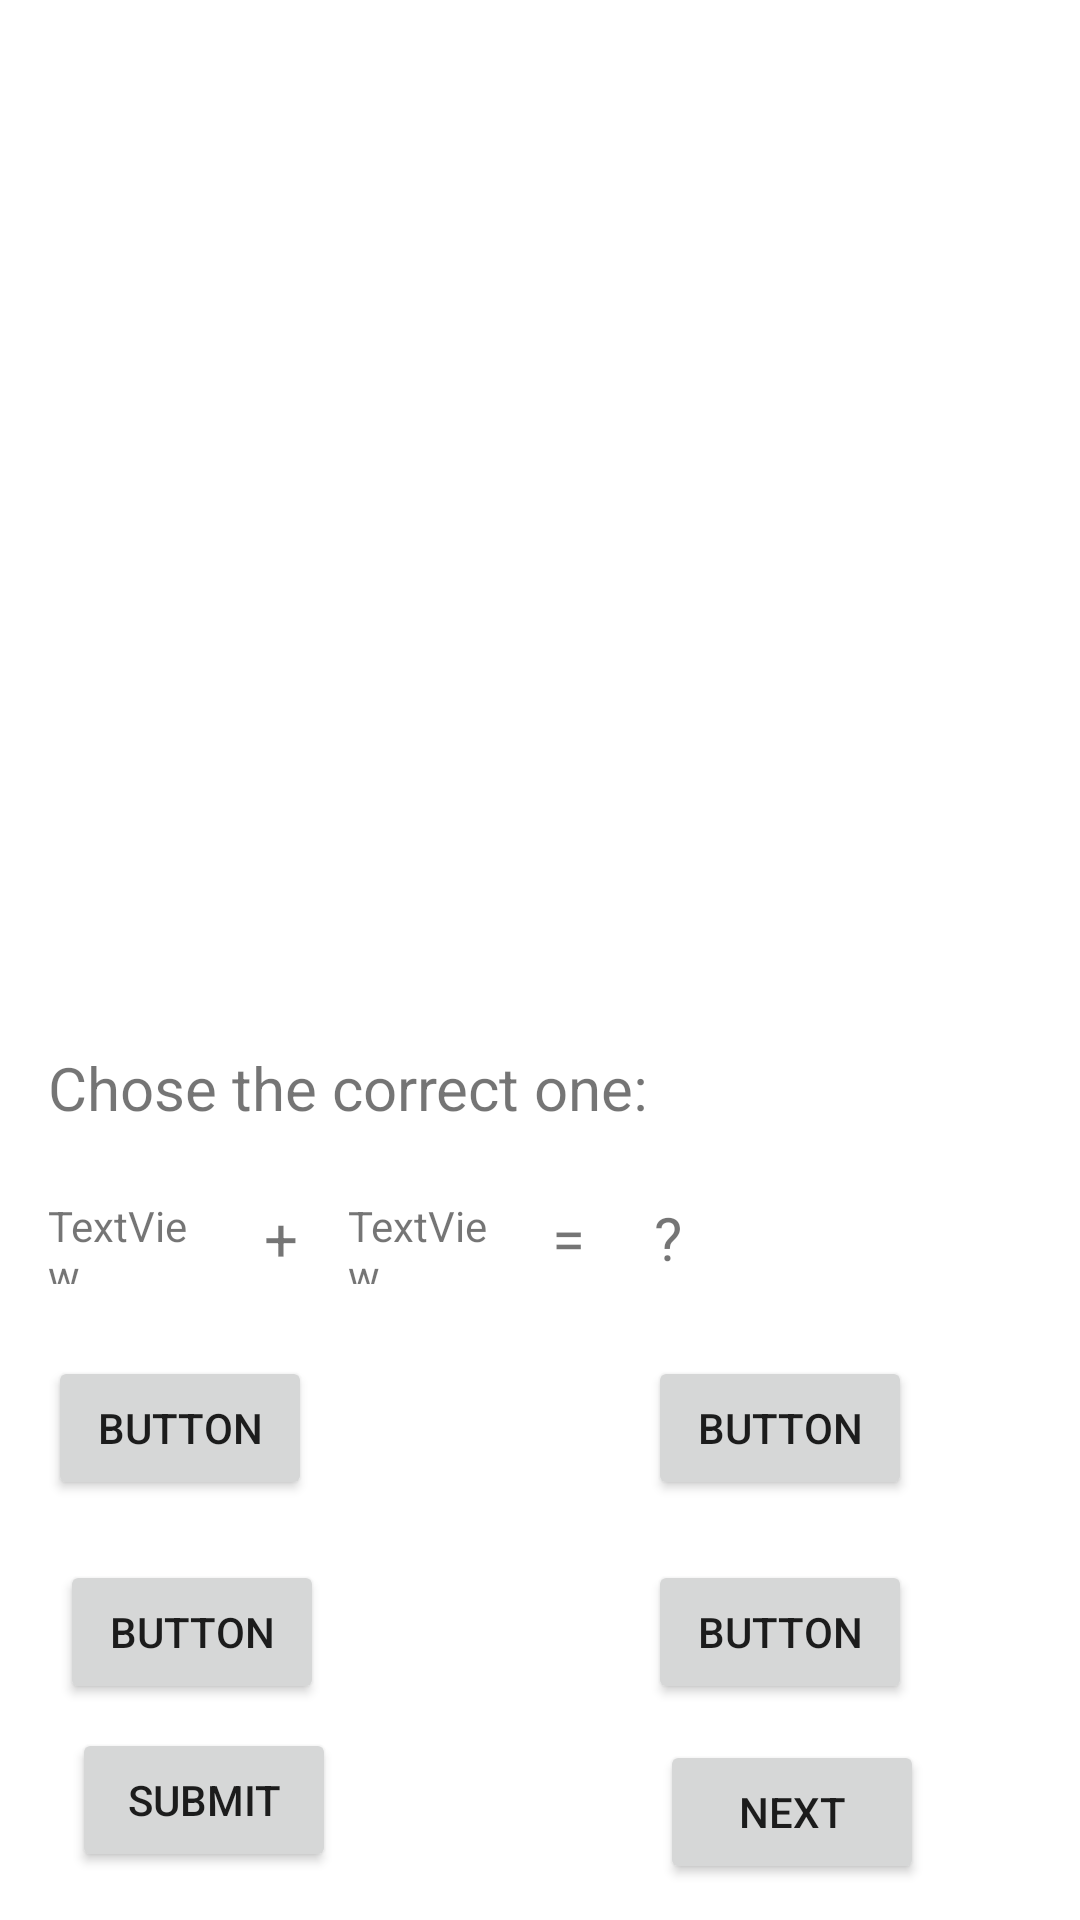

The Android layout XML behind this screen, and the referenced resources:
<!-- AndroidManifest.xml: application theme Theme.Test_Activity -->
<!-- res/layout/activity_test_avtivity.xml -->
<?xml version="1.0" encoding="utf-8"?>
<androidx.constraintlayout.widget.ConstraintLayout xmlns:android="http://schemas.android.com/apk/res/android"
    xmlns:app="http://schemas.android.com/apk/res-auto"
    xmlns:tools="http://schemas.android.com/tools"
    android:layout_width="match_parent"
    android:layout_height="match_parent"
    tools:context=".Test_Activity">

    <TextView
        android:id="@+id/textView2"
        android:layout_width="334dp"
        android:layout_height="39dp"
        android:layout_marginStart="16dp"
        android:layout_marginBottom="252dp"
        android:text="@string/Test_text_question"
        android:textSize="20sp"
        app:layout_constraintBottom_toBottomOf="parent"
        app:layout_constraintStart_toStartOf="parent" />

    <TextView
        android:id="@+id/question_1"
        android:layout_width="53dp"
        android:layout_height="29dp"
        android:layout_marginStart="16dp"
        android:layout_marginBottom="212dp"
        android:text="TextView"
        app:layout_constraintBottom_toBottomOf="parent"
        app:layout_constraintStart_toStartOf="parent" />

    <TextView
        android:id="@+id/textView4"
        android:layout_width="wrap_content"
        android:layout_height="29dp"
        android:layout_marginStart="88dp"
        android:layout_marginBottom="212dp"
        android:text="@string/Test_text_plus_sign"
        android:textSize="20sp"
        app:layout_constraintBottom_toBottomOf="parent"
        app:layout_constraintStart_toStartOf="parent" />

    <TextView
        android:id="@+id/textView5"
        android:layout_width="wrap_content"
        android:layout_height="29dp"
        android:layout_marginStart="184dp"
        android:layout_marginBottom="212dp"
        android:text="@string/Test_text_equal_sign"
        android:textSize="20sp"
        app:layout_constraintBottom_toBottomOf="parent"
        app:layout_constraintStart_toStartOf="parent" />

    <TextView
        android:id="@+id/question_2"
        android:layout_width="53dp"
        android:layout_height="29dp"
        android:layout_marginStart="116dp"
        android:layout_marginBottom="212dp"
        android:text="TextView"
        app:layout_constraintBottom_toBottomOf="parent"
        app:layout_constraintStart_toStartOf="parent" />

    <TextView
        android:id="@+id/textView7"
        android:layout_width="wrap_content"
        android:layout_height="29dp"
        android:layout_marginStart="218dp"
        android:layout_marginBottom="212dp"
        android:text="@string/Test_text_questionmark_sign"
        android:textSize="20sp"
        app:layout_constraintBottom_toBottomOf="parent"
        app:layout_constraintStart_toStartOf="parent" />

    <Button
        android:id="@+id/button2"
        android:layout_width="wrap_content"
        android:layout_height="wrap_content"
        android:layout_marginStart="216dp"
        android:layout_marginBottom="140dp"
        android:onClick="onClick"
        android:text="Button"
        app:layout_constraintBottom_toBottomOf="parent"
        app:layout_constraintStart_toStartOf="parent" />

    <Button
        android:id="@+id/button1"
        android:layout_width="wrap_content"
        android:layout_height="wrap_content"
        android:layout_marginStart="16dp"
        android:layout_marginBottom="140dp"
        android:onClick="onClick"
        android:text="Button"
        app:layout_constraintBottom_toBottomOf="parent"
        app:layout_constraintStart_toStartOf="parent" />

    <Button
        android:id="@+id/button3"
        android:layout_width="wrap_content"
        android:layout_height="wrap_content"
        android:layout_marginStart="20dp"
        android:layout_marginBottom="72dp"
        android:onClick="onClick"
        android:text="Button"
        app:layout_constraintBottom_toBottomOf="parent"
        app:layout_constraintStart_toStartOf="parent" />

    <Button
        android:id="@+id/button4"
        android:layout_width="wrap_content"
        android:layout_height="wrap_content"
        android:layout_marginStart="216dp"
        android:layout_marginBottom="72dp"
        android:onClick="onClick"
        android:text="Button"
        app:layout_constraintBottom_toBottomOf="parent"
        app:layout_constraintStart_toStartOf="parent" />

    <TextView
        android:id="@+id/Answer"
        android:layout_width="wrap_content"
        android:layout_height="38dp"
        android:layout_marginStart="28dp"
        android:layout_marginBottom="308dp"
        android:textColor="#040202"
        android:textSize="20sp"
        app:layout_constraintBottom_toBottomOf="parent"
        app:layout_constraintStart_toStartOf="parent" />

    <Button
        android:id="@+id/Next_Button1"
        android:layout_width="wrap_content"
        android:layout_height="wrap_content"
        android:layout_marginStart="220dp"
        android:layout_marginBottom="12dp"
        android:onClick="next_Button"
        android:text="@string/Test_text_next"
        app:layout_constraintBottom_toBottomOf="parent"
        app:layout_constraintStart_toStartOf="parent" />

    <Button
        android:id="@+id/submit"
        android:layout_width="wrap_content"
        android:layout_height="wrap_content"
        android:layout_marginStart="24dp"
        android:layout_marginBottom="16dp"
        android:onClick="submit"
        android:text="@string/Test_text_submit"
        app:layout_constraintBottom_toBottomOf="parent"
        app:layout_constraintStart_toStartOf="parent" />

</androidx.constraintlayout.widget.ConstraintLayout>
<!-- resources referenced by this layout -->
<resources>
  <string name="Test_text_equal_sign">=</string>
  <string name="Test_text_next">Next</string>
  <string name="Test_text_plus_sign">+</string>
  <string name="Test_text_question">Chose the correct one:</string>
  <string name="Test_text_questionmark_sign">?</string>
  <string name="Test_text_submit">Submit</string>
  <style name="Theme.Test_Activity" parent="Theme.MaterialComponents.DayNight.DarkActionBar">
          
          <item name="colorPrimary">@color/purple_500</item>
          <item name="colorPrimaryVariant">@color/purple_700</item>
          <item name="colorOnPrimary">@color/white</item>
          
          <item name="colorSecondary">@color/teal_200</item>
          <item name="colorSecondaryVariant">@color/teal_700</item>
          <item name="colorOnSecondary">@color/black</item>
          
          <item name="android:statusBarColor" tools:targetApi="l">?attr/colorPrimaryVariant</item>
          
      </style>
  <!-- not gathered from this repository: default colours our renderer supplied (Android Studio template values) -->
  <color name="purple_500">#FF6200EE</color>
  <color name="purple_700">#FF3700B3</color>
  <color name="teal_200">#FF03DAC5</color>
  <color name="teal_700">#FF018786</color>
  <color name="black">#FF000000</color>
  <color name="white">#FFFFFFFF</color>
</resources>
